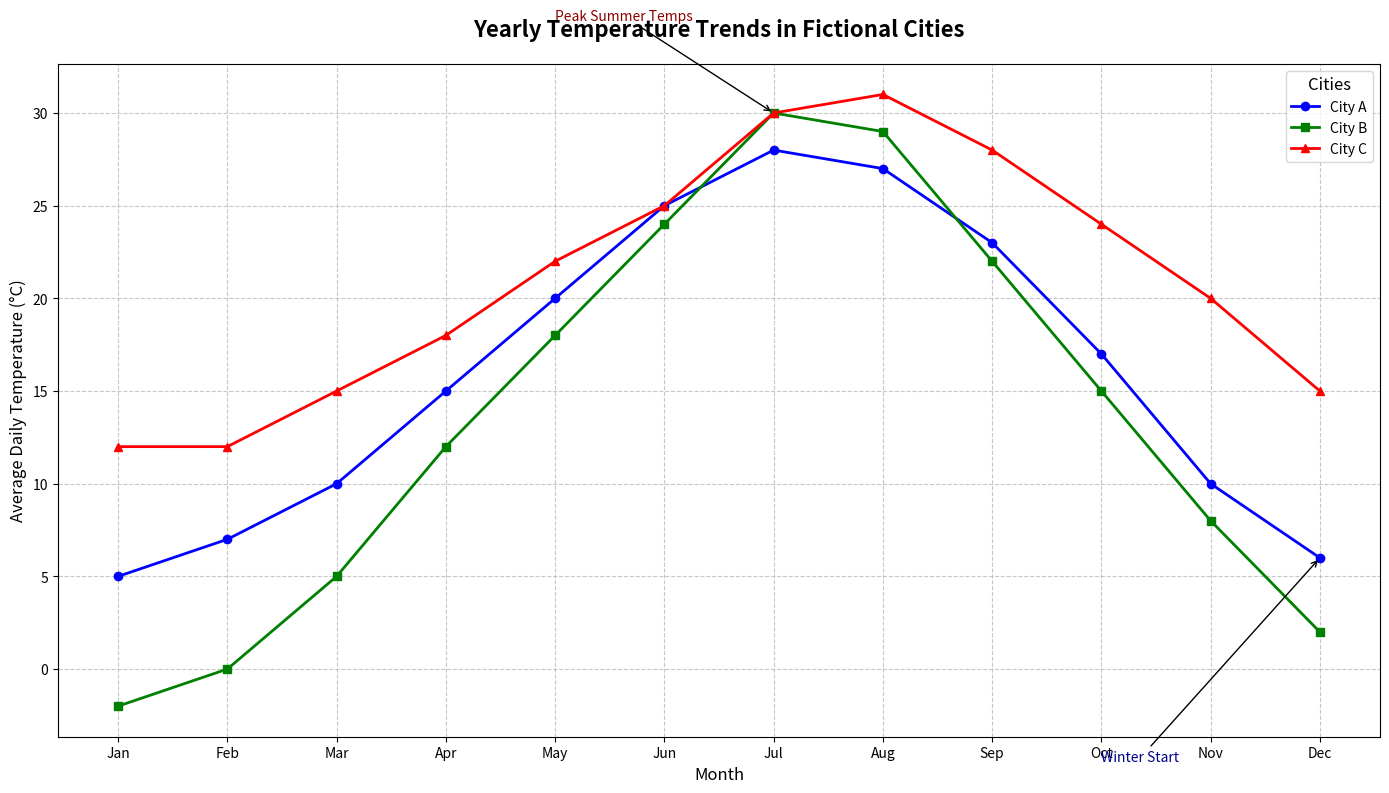

This figure's Python source:
import matplotlib.pyplot as plt
import numpy as np

# Backstory: The chart shows the historical trend of daily average temperatures 
# in three different fictional cities over the course of a year. This data helps 
# meteorologists study seasonal variations and identify long-term patterns 
# in temperature change.

# Define months for the data
months = np.arange(1, 13)

# Manually crafted data for average daily temperatures in degrees Celsius
city_a_temps = [5, 7, 10, 15, 20, 25, 28, 27, 23, 17, 10, 6]
city_b_temps = [-2, 0, 5, 12, 18, 24, 30, 29, 22, 15, 8, 2]
city_c_temps = [12, 12, 15, 18, 22, 25, 30, 31, 28, 24, 20, 15]

# Initialize the figure and axis
fig, ax = plt.subplots(figsize=(14, 8))

# Plotting the line chart for each city
ax.plot(months, city_a_temps, marker='o', linestyle='-', color='blue', linewidth=2, label='City A')
ax.plot(months, city_b_temps, marker='s', linestyle='-', color='green', linewidth=2, label='City B')
ax.plot(months, city_c_temps, marker='^', linestyle='-', color='red', linewidth=2, label='City C')

# Setting title and labels
ax.set_title('Yearly Temperature Trends in Fictional Cities', fontsize=16, weight='bold', pad=20)
ax.set_xlabel('Month', fontsize=12)
ax.set_ylabel('Average Daily Temperature (°C)', fontsize=12)

# Adding a legend to identify cities
ax.legend(loc='upper right', fontsize=10, title='Cities', title_fontsize=12)

# Enable grid for easier value estimation
ax.grid(True, linestyle='--', alpha=0.7)

# Annotating key seasonal points in the data
ax.annotate('Peak Summer Temps', xy=(7, 30), xytext=(5, 35),
            arrowprops=dict(facecolor='black', arrowstyle='->', lw=1), fontsize=10, color='darkred')
ax.annotate('Winter Start', xy=(12, 6), xytext=(10, -5),
            arrowprops=dict(facecolor='black', arrowstyle='->', lw=1), fontsize=10, color='darkblue')

# Set x-ticks to month names for readability
month_names = ['Jan', 'Feb', 'Mar', 'Apr', 'May', 'Jun', 'Jul', 'Aug', 'Sep', 'Oct', 'Nov', 'Dec']
plt.xticks(months, month_names, fontsize=10)

# Automatically adjust layout to prevent overlap
plt.tight_layout()

# Display the plot
plt.show()
